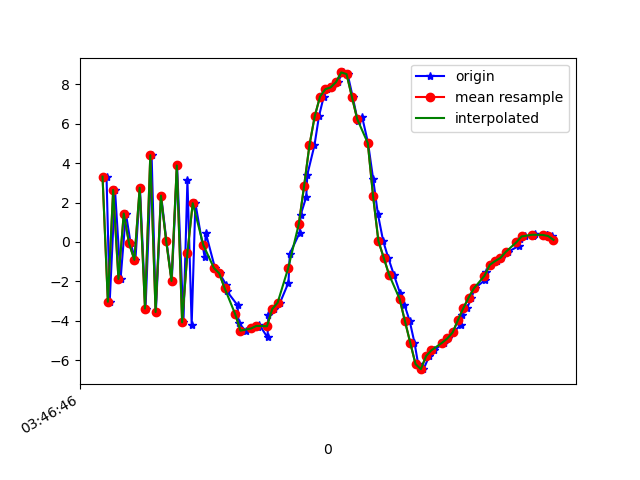

The file beside this chart, header and first rows:
1618804006175, 1499690027144427, 3.3144832, 0.3387823, -4.9987826
1618804006187, 1499690046375197, -3.037, -0.2862, 6.468
1618804006207, 1499690065605967, 2.643, 0.2496, -6.092
1618804006228, 1499690084836737, -1.879, -0.2542, 8.526
1618804006248, 1499690104067507, 1.441, -0.1969, -7.698
1618804006266, 1499690123298277, -0.0743, 0.03772, 9.945
1618804006284, 1499690142529047, -0.9108, -0.5641, -8.628
1618804006301, 1499690161759817, 2.748, 0.3842, 9.206
1618804006322, 1499690180990587, -3.383, -1.068, -5.197
1618804006345, 1499690200221357, 4.399, 0.2301, 2.796
1618804006361, 1499690219452127, -3.558, -0.9168, 3.686
1618804006381, 1499690238682897, 2.349, -0.1174, -6.792
1618804006401, 1499690257913667, 0.03401, -0.1805, 9.71
1618804006421, 1499690277144437, -1.981, -0.7426, -7.552
1618804006441, 1499690296375207, 3.879, 0.598, 6.22
1618804006465, 1499690315605977, -4.083, -0.7357, 1.864
1618804006480, 1499690334836747, 3.128, 0.3654, -4.841
1618804006496, 1499690354067517, -4.211, -0.3428, 2.234
1618804006510, 1499690373298287, 1.966, 0.4757, -5.469
1618804006545, 1499690392529057, -0.7777, 0.3342, -2.517
1618804006549, 1499690411759827, 0.4565, 0.5599, 3.076
1618804006584, 1499690430990597, -1.327, 0.5628, 1.517
1618804006601, 1499690450221367, -1.597, 0.9098, 1.95
1618804006626, 1499690469452137, -2.173, 1.17, 2.248
1618804006629, 1499690488682907, -2.504, 1.395, 2.548
1618804006669, 1499690507913677, -3.213, 1.426, 2.278
1618804006673, 1499690527144447, -4.104, 1.346, 1.812
1618804006699, 1499690546375217, -4.503, 1.758, 1.421
1618804006721, 1499690565605987, -4.392, 2.145, 1.571
1618804006745, 1499690584836757, -4.326, 1.69, 1.814
1618804006751, 1499690604067527, -4.198, 1.037, 1.738
1618804006782, 1499690623298297, -4.849, 1.208, 0.812
1618804006785, 1499690642529067, -3.704, 0.7415, 0.5796
1618804006808, 1499690661759837, -3.399, 0.02706, 1.131
1618804006829, 1499690680990607, -3.087, -1.285, 1.744
1618804006861, 1499690700221377, -2.065, -2.339, 0.457
1618804006866, 1499690719452147, -0.592, -3.627, -0.5081
1618804006903, 1499690738682917, 0.4579, -4.926, -1.029
1618804006907, 1499690757913687, 1.378, -5.342, -1.271
1618804006928, 1499690777144457, 2.283, -5.78, -1.236
1618804006932, 1499690796375227, 3.412, -6.702, -0.9833
1618804006959, 1499690815605997, 4.906, -7.294, -0.8227
1618804006976, 1499690834836767, 6.382, -6.722, -0.9716
1618804006994, 1499690854067537, 7.379, -5.855, -1.104
1618804007008, 1499690873298307, 7.751, -5.494, -0.7718
1618804007026, 1499690892529077, 7.843, -5.3, -0.325
1618804007047, 1499690911759847, 8.109, -4.77, -0.5622
1618804007065, 1499690930990617, 8.602, -4.252, -1.124
1618804007084, 1499690950221387, 8.518, -3.887, -1.638
1618804007103, 1499690969452157, 7.367, -3.875, -1.726
1618804007122, 1499690988682927, 6.15, -3.926, -1.615
1618804007139, 1499691007913697, 6.325, -4.441, -1.111
1618804007161, 1499691027144467, 5.017, -4.223, -1.818
1618804007180, 1499691046375237, 3.215, -4.549, -2.104
1618804007198, 1499691065606007, 1.423, -4.475, -2.103
1618804007218, 1499691084836777, 0.04566, -4.298, -1.881
1618804007237, 1499691104067547, -0.7965, -4.574, -1.428
1618804007258, 1499691123298317, -1.654, -4.839, -0.953
1618804007282, 1499691142529087, -2.613, -4.722, -1.104
1618804007298, 1499691161759857, -3.177, -4.396, -1.541
1618804007318, 1499691180990627, -4.015, -3.676, -1.18
... 29 more rows
